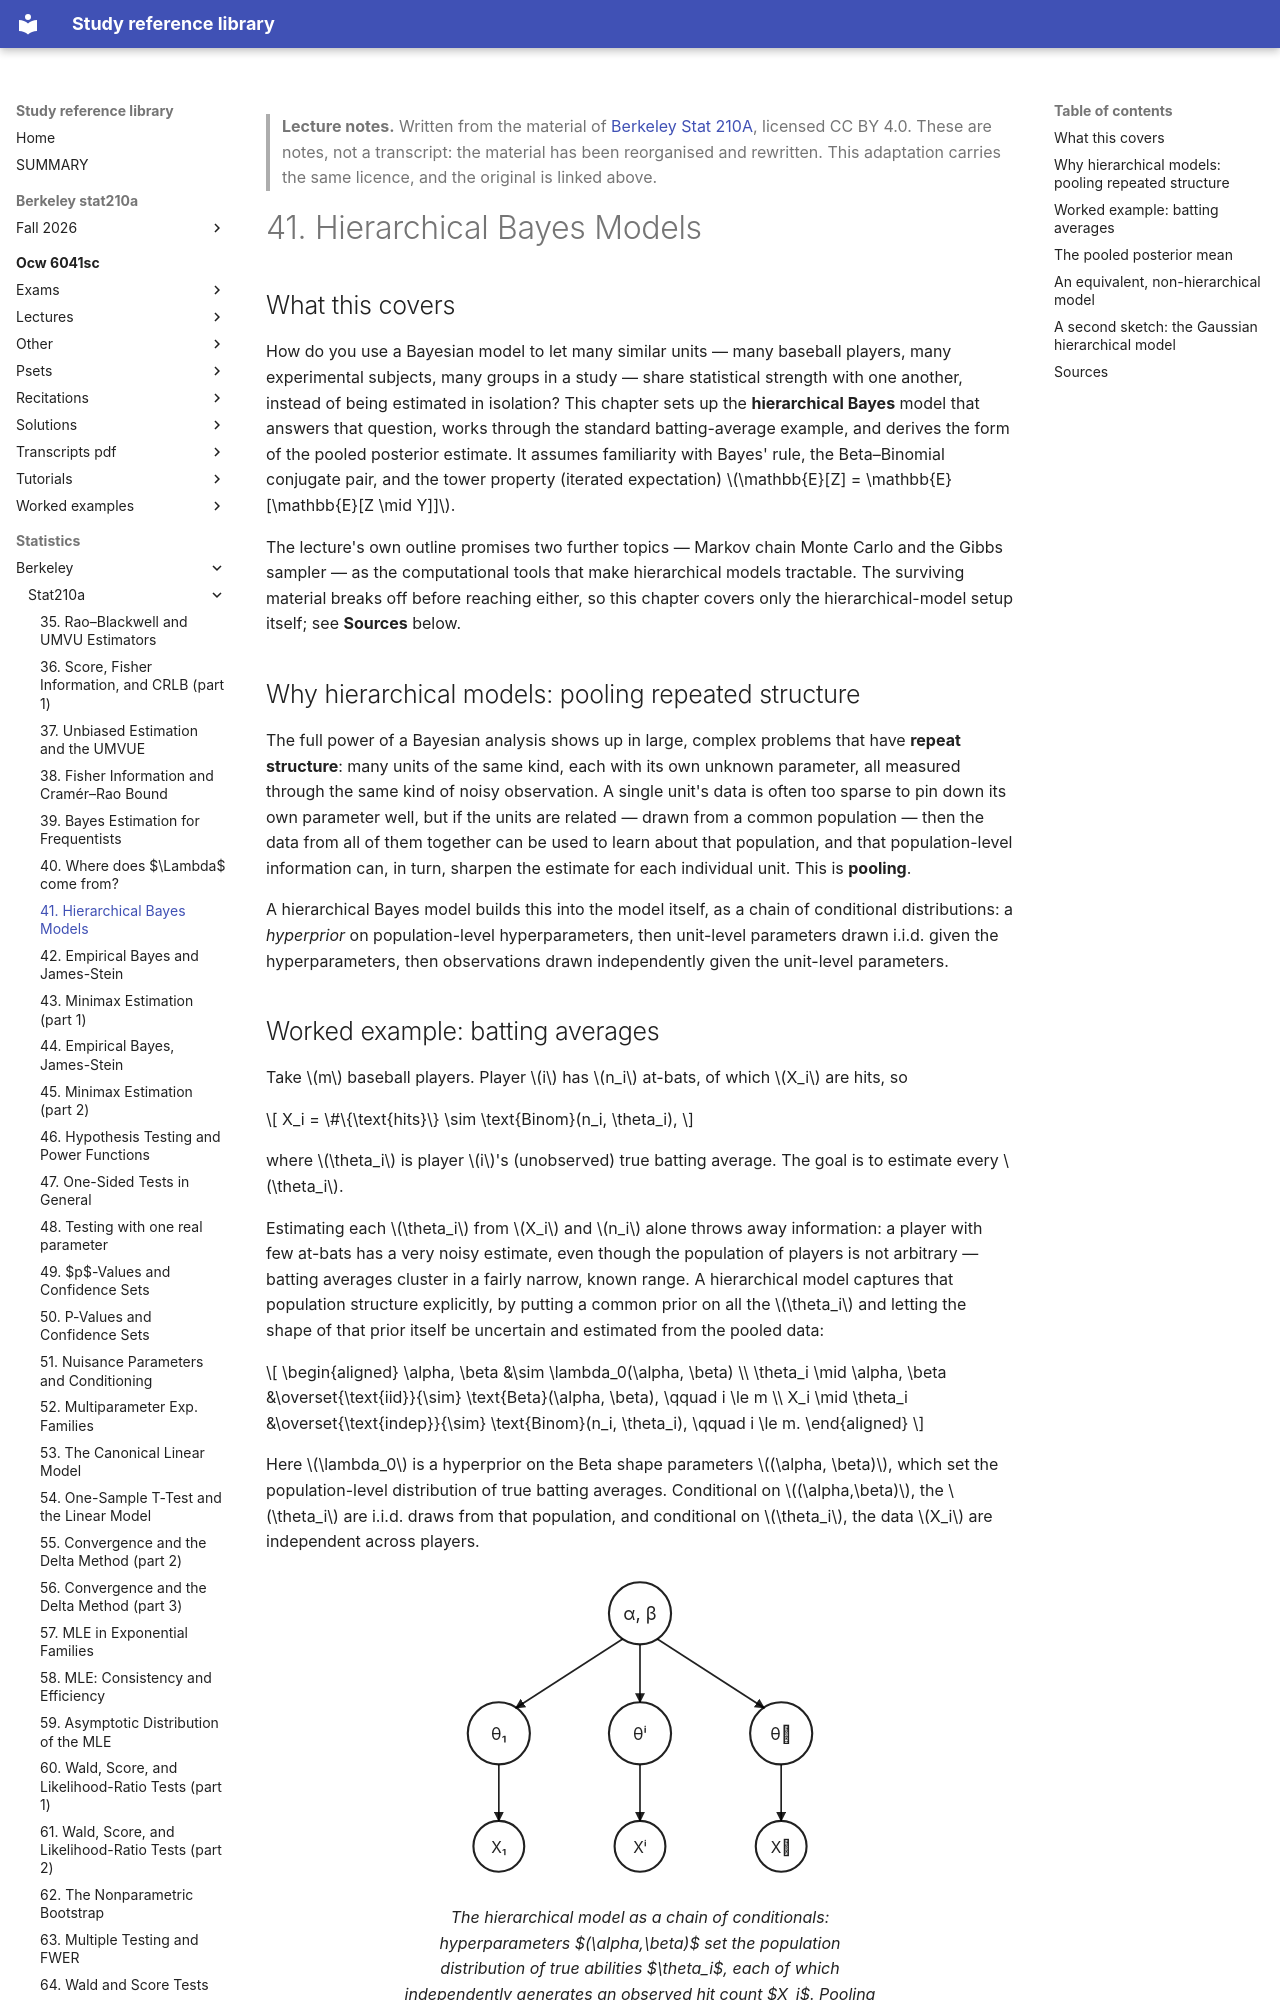

repository: Claptar/knowledge-base-library · page: statistics/berkeley/stat210a/41-hierarchical-bayes-models/index.html · generator: mkdocs

---
title: "41. Hierarchical Bayes Models"
course: "Berkeley Stat 210A"
chapter: 41
source: "https://github.com/berkeley-stat210a"
licence: "CC BY 4.0"
written: "2026-09-20"
---

> **Lecture notes.** Written from the material of [Berkeley Stat 210A](https://github.com/berkeley-stat210a), licensed CC BY 4.0. These are notes, not a transcript: the material has been reorganised and rewritten. This adaptation carries the same licence, and the original is linked above.

# 41. Hierarchical Bayes Models

## What this covers

How do you use a Bayesian model to let many similar units — many baseball players, many
experimental subjects, many groups in a study — share statistical strength with one another,
instead of being estimated in isolation? This chapter sets up the **hierarchical Bayes** model
that answers that question, works through the standard batting-average example, and derives the
form of the pooled posterior estimate. It assumes familiarity with Bayes' rule, the Beta–Binomial
conjugate pair, and the tower property (iterated expectation) $\mathbb{E}[Z] = \mathbb{E}[\mathbb{E}[Z \mid Y]]$.

The lecture's own outline promises two further topics — Markov chain Monte Carlo and the Gibbs
sampler — as the computational tools that make hierarchical models tractable. The surviving
material breaks off before reaching either, so this chapter covers only the hierarchical-model
setup itself; see **Sources** below.

## Why hierarchical models: pooling repeated structure

The full power of a Bayesian analysis shows up in large, complex problems that have **repeat
structure**: many units of the same kind, each with its own unknown parameter, all measured
through the same kind of noisy observation. A single unit's data is often too sparse to pin down
its own parameter well, but if the units are related — drawn from a common population — then the
data from all of them together can be used to learn about that population, and that population-level
information can, in turn, sharpen the estimate for each individual unit. This is **pooling**.

A hierarchical Bayes model builds this into the model itself, as a chain of conditional
distributions: a *hyperprior* on population-level hyperparameters, then unit-level parameters
drawn i.i.d. given the hyperparameters, then observations drawn independently given the unit-level
parameters.
